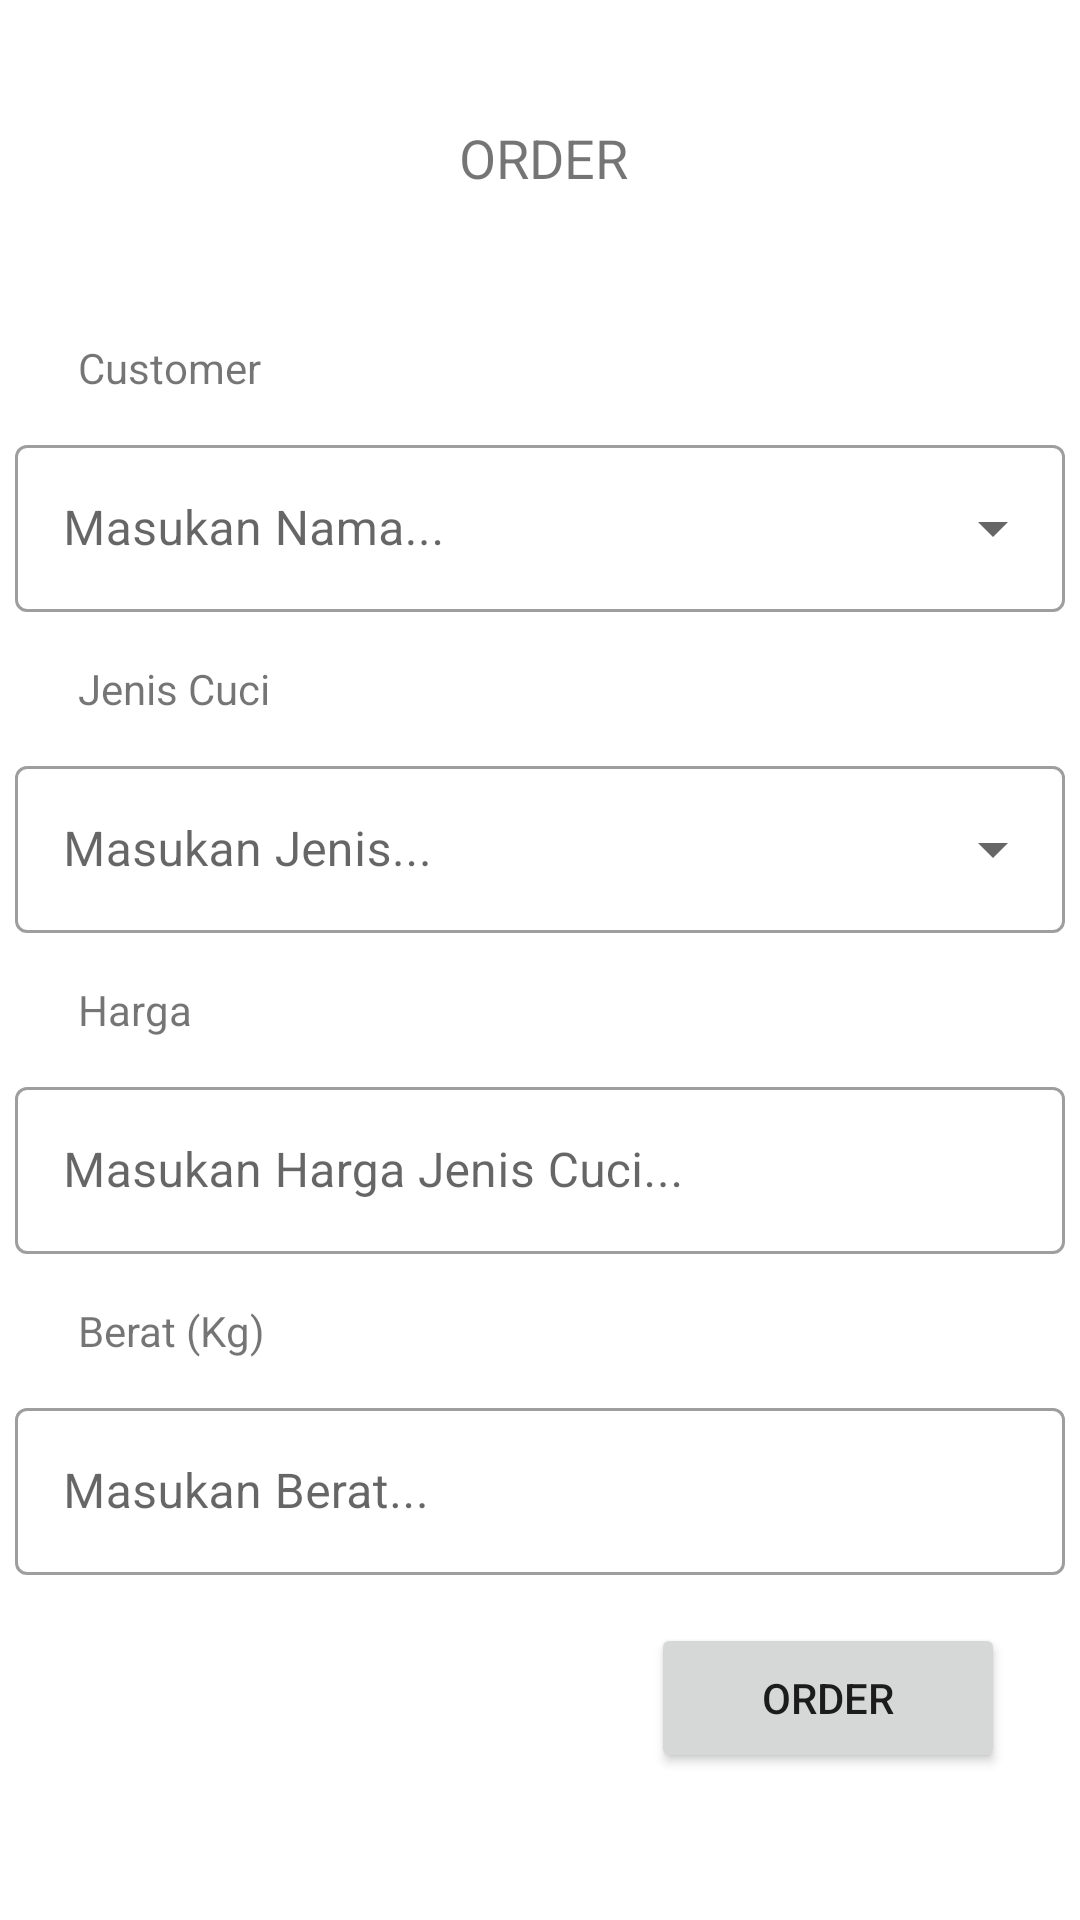

Here is an Android app screen rendered from its layout file. Give the layout XML and the strings, colors and styles it references.
<!-- AndroidManifest.xml: application theme Theme.App_laundry -->
<!-- res/layout/order_activity.xml -->
<?xml version="1.0" encoding="utf-8"?>
<androidx.constraintlayout.widget.ConstraintLayout xmlns:android="http://schemas.android.com/apk/res/android"
    xmlns:app="http://schemas.android.com/apk/res-auto"
    xmlns:tools="http://schemas.android.com/tools"
    android:layout_width="match_parent"
    android:layout_height="match_parent"
    tools:context=".ActivityOrder">

    <LinearLayout
        android:id="@+id/linearLayout2"
        android:layout_width="410dp"
        android:layout_height="105dp"
        android:layout_marginStart="2dp"
        android:orientation="vertical"
        app:layout_constraintEnd_toEndOf="parent"
        app:layout_constraintStart_toStartOf="parent"
        app:layout_constraintTop_toTopOf="parent">

        <TextView
            android:id="@+id/textView2"
            android:layout_width="wrap_content"
            android:layout_height="match_parent"
            android:layout_gravity="center"
            android:gravity="center"
            android:text="ORDER"
            android:textSize="18sp" />
    </LinearLayout>

    <TextView
        android:id="@+id/textView"
        android:layout_width="79dp"
        android:layout_height="30dp"
        android:layout_marginTop="8dp"
        android:text="Customer"
        app:layout_constraintBottom_toTopOf="@+id/menu"
        app:layout_constraintEnd_toEndOf="parent"
        app:layout_constraintHorizontal_bias="0.093"
        app:layout_constraintStart_toStartOf="parent"
        app:layout_constraintTop_toBottomOf="@+id/linearLayout2" />

    <com.google.android.material.textfield.TextInputLayout
        android:id="@+id/menu"
        style="@style/Widget.MaterialComponents.TextInputLayout.OutlinedBox.ExposedDropdownMenu"
        android:layout_width="350dp"
        android:layout_height="wrap_content"
        android:layout_marginBottom="8dp"
        app:layout_constraintBottom_toTopOf="@+id/textView7"
        app:layout_constraintEnd_toEndOf="parent"
        app:layout_constraintStart_toStartOf="parent"
        app:layout_constraintTop_toBottomOf="@+id/textView">

        <AutoCompleteTextView
            android:id="@+id/TfCustomer"
            android:layout_width="match_parent"
            android:layout_height="wrap_content"
            android:layout_weight="1"
            android:hint="Masukan Nama..." />
    </com.google.android.material.textfield.TextInputLayout>

    <TextView
        android:id="@+id/textView7"
        android:layout_width="79dp"
        android:layout_height="30dp"
        android:layout_marginTop="8dp"
        android:text="Jenis Cuci"
        app:layout_constraintBottom_toTopOf="@+id/textInputLayout2"
        app:layout_constraintEnd_toEndOf="parent"
        app:layout_constraintHorizontal_bias="0.093"
        app:layout_constraintStart_toStartOf="parent"
        app:layout_constraintTop_toBottomOf="@+id/menu" />

    <com.google.android.material.textfield.TextInputLayout
        android:id="@+id/textInputLayout2"
        style="@style/Widget.MaterialComponents.TextInputLayout.OutlinedBox.ExposedDropdownMenu"
        android:layout_width="350dp"
        android:layout_height="wrap_content"
        android:layout_marginBottom="8dp"
        app:layout_constraintBottom_toTopOf="@+id/textView8"
        app:layout_constraintEnd_toEndOf="parent"
        app:layout_constraintStart_toStartOf="parent"
        app:layout_constraintTop_toBottomOf="@+id/textView7">

        <AutoCompleteTextView
            android:id="@+id/TfJenis"
            android:layout_width="match_parent"
            android:layout_height="wrap_content"
            android:layout_weight="1"
            android:hint="Masukan Jenis..." />
    </com.google.android.material.textfield.TextInputLayout>

    <TextView
        android:id="@+id/textView8"
        android:layout_width="79dp"
        android:layout_height="30dp"
        android:layout_marginTop="8dp"
        android:text="Harga"
        app:layout_constraintBottom_toTopOf="@+id/textInputLayout3"
        app:layout_constraintEnd_toEndOf="parent"
        app:layout_constraintHorizontal_bias="0.093"
        app:layout_constraintStart_toStartOf="parent"
        app:layout_constraintTop_toBottomOf="@+id/textInputLayout2" />

    <com.google.android.material.textfield.TextInputLayout
        android:id="@+id/textInputLayout3"
        style="@style/Widget.MaterialComponents.TextInputLayout.OutlinedBox"
        android:layout_width="350dp"
        android:layout_height="wrap_content"
        android:layout_marginBottom="8dp"
        app:layout_constraintBottom_toTopOf="@+id/textView9"
        app:layout_constraintEnd_toEndOf="parent"
        app:layout_constraintStart_toStartOf="parent"
        app:layout_constraintTop_toBottomOf="@+id/textView8">

        <EditText
            android:id="@+id/TfHarga"
            android:layout_width="match_parent"
            android:layout_height="wrap_content"
            android:layout_weight="1"
            android:ems="10"
            android:hint="Masukan Harga Jenis Cuci..."
            android:inputType="number" />
    </com.google.android.material.textfield.TextInputLayout>

    <TextView
        android:id="@+id/textView9"
        android:layout_width="79dp"
        android:layout_height="30dp"
        android:layout_marginTop="8dp"
        android:text="Berat (Kg)"
        app:layout_constraintBottom_toTopOf="@+id/textInputLayout4"
        app:layout_constraintEnd_toEndOf="parent"
        app:layout_constraintHorizontal_bias="0.093"
        app:layout_constraintStart_toStartOf="parent"
        app:layout_constraintTop_toBottomOf="@+id/textInputLayout3" />

    <com.google.android.material.textfield.TextInputLayout
        android:id="@+id/textInputLayout4"
        style="@style/Widget.MaterialComponents.TextInputLayout.OutlinedBox"
        android:layout_width="350dp"
        android:layout_height="wrap_content"
        app:layout_constraintEnd_toEndOf="parent"
        app:layout_constraintStart_toStartOf="parent"
        app:layout_constraintTop_toBottomOf="@+id/textView9">

        <com.google.android.material.textfield.TextInputEditText
            android:id="@+id/TfBerat"
            android:layout_width="match_parent"
            android:layout_height="wrap_content"
            android:hint="Masukan Berat..."
            android:inputType="number" />
    </com.google.android.material.textfield.TextInputLayout>

    <Button
        android:id="@+id/btnAddOrder"
        android:layout_width="118dp"
        android:layout_height="50dp"
        android:layout_marginTop="16dp"
        android:text="Order"
        app:layout_constraintEnd_toEndOf="parent"
        app:layout_constraintHorizontal_bias="0.897"
        app:layout_constraintStart_toStartOf="parent"
        app:layout_constraintTop_toBottomOf="@+id/textInputLayout4" />

</androidx.constraintlayout.widget.ConstraintLayout>
<!-- resources referenced by this layout -->
<resources>
  <style name="Theme.App_laundry" parent="Theme.MaterialComponents.DayNight.DarkActionBar">
          
          <item name="colorPrimary">@color/purple_500</item>
          <item name="colorPrimaryVariant">@color/purple_700</item>
          <item name="colorOnPrimary">@color/white</item>
          
          <item name="colorSecondary">@color/teal_200</item>
          <item name="colorSecondaryVariant">@color/teal_700</item>
          <item name="colorOnSecondary">@color/black</item>
          
          <item name="android:statusBarColor" tools:targetApi="l">?attr/colorPrimaryVariant</item>
          
      </style>
  <!-- not gathered from this repository: default colours our renderer supplied (Android Studio template values) -->
  <color name="purple_500">#FF6200EE</color>
  <color name="purple_700">#FF3700B3</color>
  <color name="teal_200">#FF03DAC5</color>
  <color name="teal_700">#FF018786</color>
  <color name="black">#FF000000</color>
  <color name="white">#FFFFFFFF</color>
</resources>
